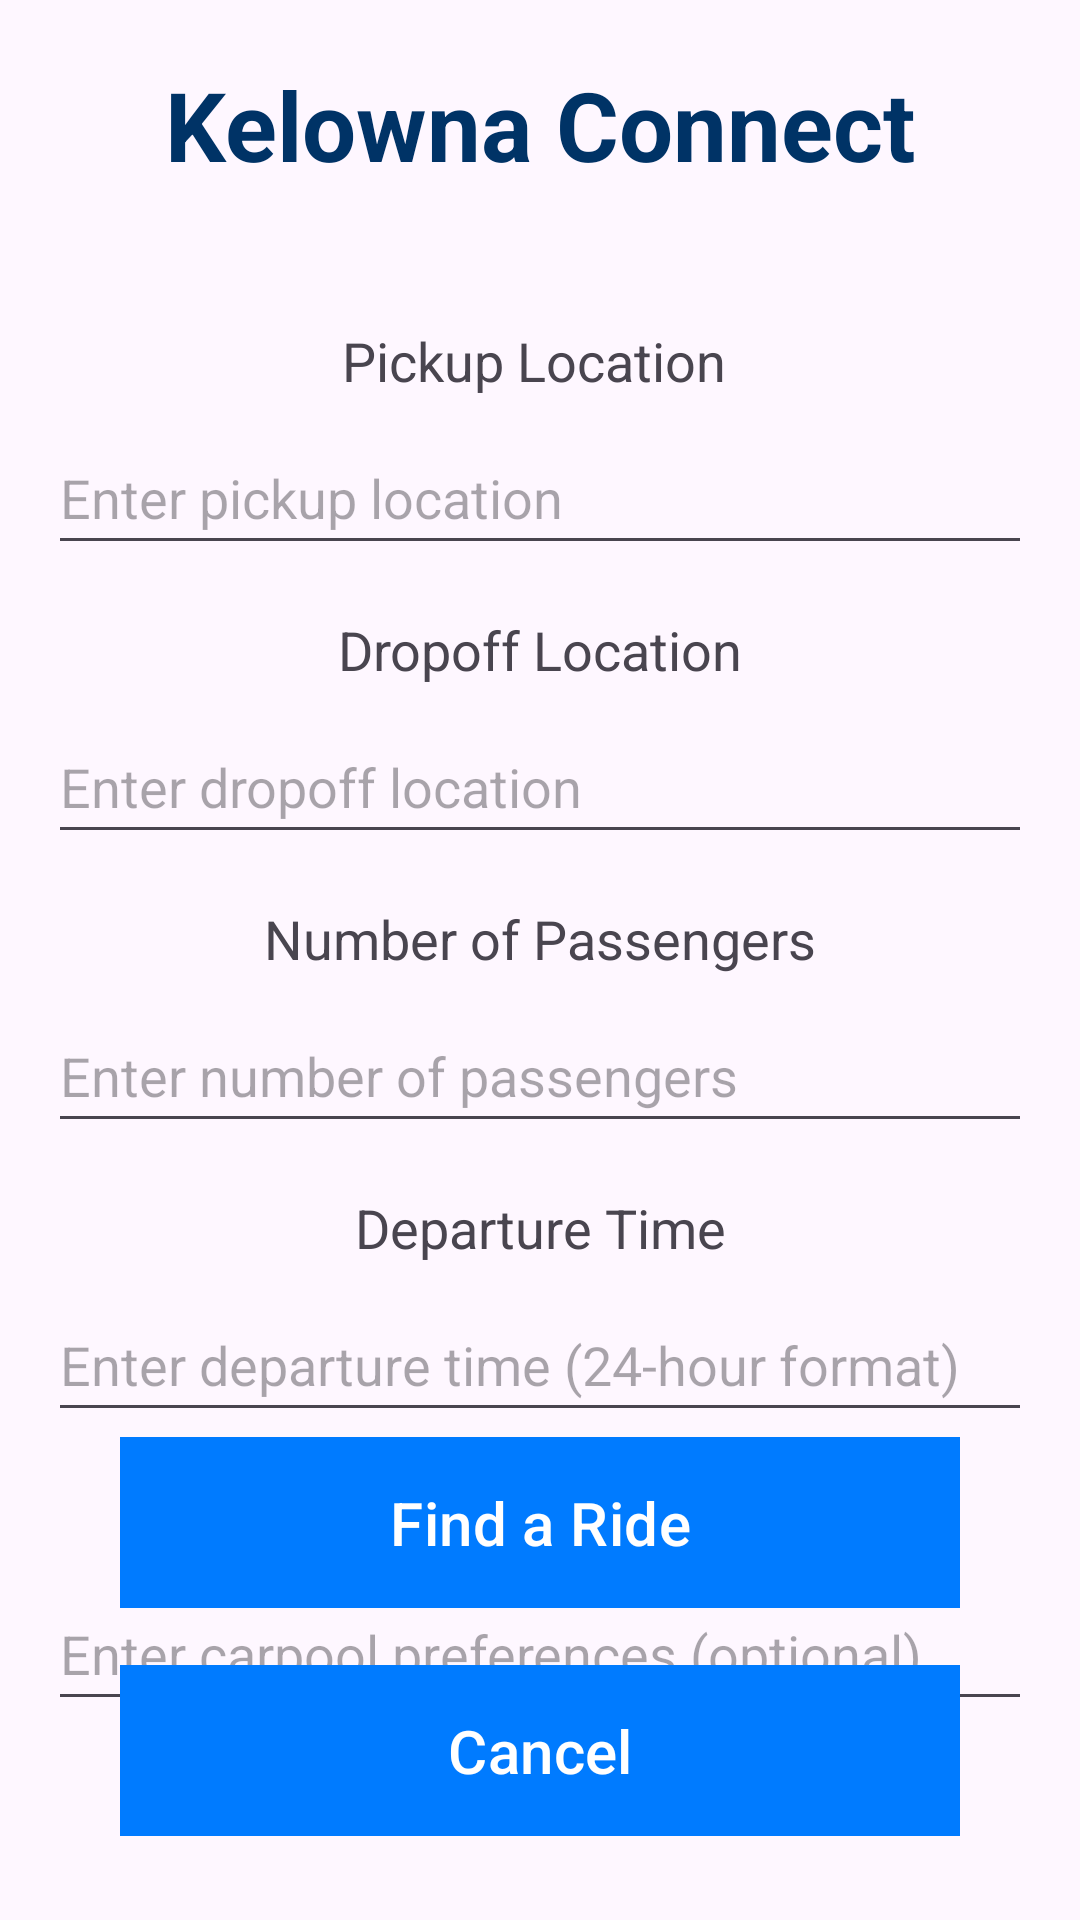

Android layout source for this screen:
<!-- AndroidManifest.xml: application theme Theme.KelownaConnect -->
<!-- res/layout/activity_book_ride.xml -->
<?xml version="1.0" encoding="utf-8"?>
<androidx.constraintlayout.widget.ConstraintLayout xmlns:android="http://schemas.android.com/apk/res/android"
    xmlns:app="http://schemas.android.com/apk/res-auto"
    xmlns:tools="http://schemas.android.com/tools"
    android:id="@+id/main"
    android:layout_width="match_parent"
    android:layout_height="match_parent"
    tools:context=".BookRide">

    <TextView
        android:id="@+id/headerText"
        android:layout_width="wrap_content"
        android:layout_height="wrap_content"
        android:layout_gravity="center_horizontal"
        android:layout_marginTop="4dp"
        android:padding="16dp"
        android:shadowColor="#000000"
        android:text="Kelowna Connect"
        android:textColor="#003366"
        android:textSize="32sp"
        android:textStyle="bold"
        app:flow_horizontalAlign="center"
        app:layout_constraintEnd_toEndOf="parent"
        app:layout_constraintStart_toStartOf="parent"
        app:layout_constraintTop_toTopOf="parent" />

    <TextView
        android:id="@+id/pickupLocationLabel"
        android:layout_width="wrap_content"
        android:layout_height="wrap_content"
        android:layout_marginStart="16dp"
        android:layout_marginTop="108dp"
        android:layout_marginEnd="16dp"
        android:text="Pickup Location"
        android:textSize="18sp"
        app:layout_constraintEnd_toEndOf="parent"
        app:layout_constraintHorizontal_bias="0.49"
        app:layout_constraintStart_toStartOf="parent"
        app:layout_constraintTop_toTopOf="parent" />

    <EditText
        android:id="@+id/pickupLocation"
        android:layout_width="0dp"
        android:layout_height="wrap_content"
        android:layout_marginStart="16dp"
        android:layout_marginTop="8dp"
        android:layout_marginEnd="16dp"
        android:hint="Enter pickup location"
        android:minHeight="48dp"
        app:layout_constraintEnd_toEndOf="parent"
        app:layout_constraintStart_toStartOf="parent"
        app:layout_constraintTop_toBottomOf="@id/pickupLocationLabel" />

    <TextView
        android:id="@+id/dropoffLocationLabel"
        android:layout_width="wrap_content"
        android:layout_height="wrap_content"
        android:text="Dropoff Location"
        android:textSize="18sp"
        app:layout_constraintTop_toBottomOf="@id/pickupLocation"
        app:layout_constraintStart_toStartOf="parent"
        app:layout_constraintEnd_toEndOf="parent"
        android:layout_marginTop="16dp"
        android:layout_marginStart="16dp"
        android:layout_marginEnd="16dp"/>

    <EditText
        android:id="@+id/dropoffLocation"
        android:layout_width="0dp"
        android:layout_height="wrap_content"
        android:layout_marginStart="16dp"
        android:layout_marginTop="8dp"
        android:layout_marginEnd="16dp"
        android:hint="Enter dropoff location"
        android:minHeight="48dp"
        app:layout_constraintEnd_toEndOf="parent"
        app:layout_constraintStart_toStartOf="parent"
        app:layout_constraintTop_toBottomOf="@id/dropoffLocationLabel" />

    <TextView
        android:id="@+id/passengerCountLabel"
        android:layout_width="wrap_content"
        android:layout_height="wrap_content"
        android:text="Number of Passengers"
        android:textSize="18sp"
        app:layout_constraintTop_toBottomOf="@id/dropoffLocation"
        app:layout_constraintStart_toStartOf="parent"
        app:layout_constraintEnd_toEndOf="parent"
        android:layout_marginTop="16dp"
        android:layout_marginStart="16dp"
        android:layout_marginEnd="16dp"/>

    <EditText
        android:id="@+id/passengerCount"
        android:layout_width="0dp"
        android:layout_height="wrap_content"
        android:layout_marginStart="16dp"
        android:layout_marginTop="8dp"
        android:layout_marginEnd="16dp"
        android:hint="Enter number of passengers"
        android:inputType="number"
        android:minHeight="48dp"
        app:layout_constraintEnd_toEndOf="parent"
        app:layout_constraintStart_toStartOf="parent"
        app:layout_constraintTop_toBottomOf="@id/passengerCountLabel" />

    <TextView
        android:id="@+id/departureTimeLabel"
        android:layout_width="wrap_content"
        android:layout_height="wrap_content"
        android:text="Departure Time"
        android:textSize="18sp"
        app:layout_constraintTop_toBottomOf="@id/passengerCount"
        app:layout_constraintStart_toStartOf="parent"
        app:layout_constraintEnd_toEndOf="parent"
        android:layout_marginTop="16dp"
        android:layout_marginStart="16dp"
        android:layout_marginEnd="16dp"/>

    <EditText
        android:id="@+id/departureTime"
        android:layout_width="0dp"
        android:layout_height="wrap_content"
        android:layout_marginStart="16dp"
        android:layout_marginTop="8dp"
        android:layout_marginEnd="16dp"
        android:hint="Enter departure time (24-hour format)"
        android:minHeight="48dp"
        app:layout_constraintEnd_toEndOf="parent"
        app:layout_constraintStart_toStartOf="parent"
        app:layout_constraintTop_toBottomOf="@id/departureTimeLabel" />

    <TextView
        android:id="@+id/carpoolPreferencesLabel"
        android:layout_width="wrap_content"
        android:layout_height="wrap_content"
        android:text="Carpool Preferences"
        android:textSize="18sp"
        app:layout_constraintTop_toBottomOf="@id/departureTime"
        app:layout_constraintStart_toStartOf="parent"
        app:layout_constraintEnd_toEndOf="parent"
        android:layout_marginTop="16dp"
        android:layout_marginStart="16dp"
        android:layout_marginEnd="16dp"/>

    <EditText
        android:id="@+id/carpoolPreferences"
        android:layout_width="0dp"
        android:layout_height="wrap_content"
        android:layout_marginStart="16dp"
        android:layout_marginTop="8dp"
        android:layout_marginEnd="16dp"
        android:hint="Enter carpool preferences (optional)"
        android:minHeight="48dp"
        app:layout_constraintEnd_toEndOf="parent"
        app:layout_constraintStart_toStartOf="parent"
        app:layout_constraintTop_toBottomOf="@id/carpoolPreferencesLabel" />

    <com.google.android.material.button.MaterialButton
        android:id="@+id/findARideButton"
        android:layout_width="280dp"
        android:layout_height="65dp"
        android:layout_marginBottom="100dp"
        android:backgroundTint="#007BFF"
        android:text="Find a Ride"
        android:textSize="20sp"
        app:cornerRadius="0dp"
        app:icon="@drawable/baseline_directions_car_24"
        app:iconSize="32dp"
        app:layout_constraintBottom_toBottomOf="parent"
        app:layout_constraintEnd_toEndOf="parent"
        app:layout_constraintStart_toStartOf="parent" />

    <com.google.android.material.button.MaterialButton
        android:id="@+id/cancelButton"
        android:layout_width="280dp"
        android:layout_height="65dp"
        android:layout_marginBottom="24dp"
        android:backgroundTint="#007BFF"
        android:text="Cancel"
        android:textSize="20sp"
        app:cornerRadius="0dp"
        app:icon="@drawable/baseline_cancel_24"
        app:iconSize="32dp"
        app:layout_constraintBottom_toBottomOf="parent"
        app:layout_constraintEnd_toEndOf="parent"
        app:layout_constraintStart_toStartOf="parent" />

</androidx.constraintlayout.widget.ConstraintLayout>
<!-- resources referenced by this layout -->
<resources>
  <style name="Theme.KelownaConnect" parent="Base.Theme.KelownaConnect" />
  <style name="Base.Theme.KelownaConnect" parent="Theme.Material3.DayNight.NoActionBar">
          
          
      </style>
</resources>
